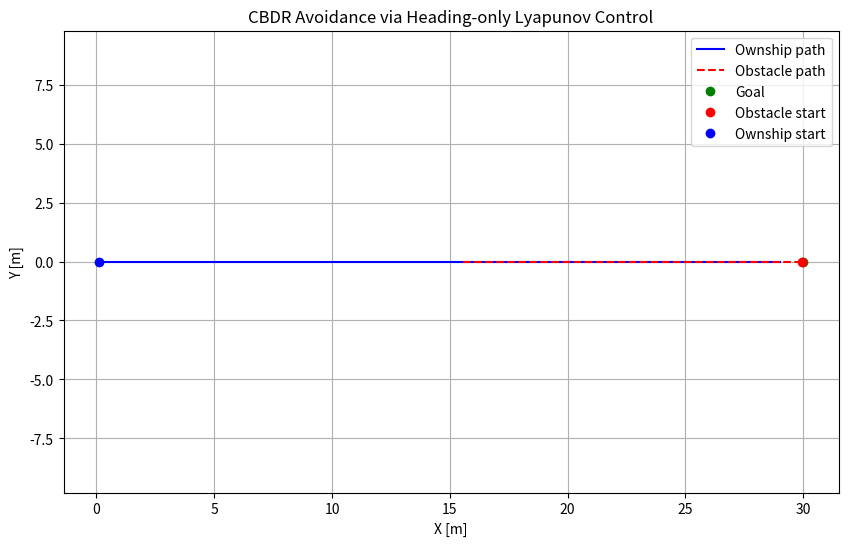

Python code for this plot:
import numpy as np
import matplotlib.pyplot as plt

def arctan2_angle(y, x):
    return np.arctan2(y, x)

def wrap_to_pi(angle):
    return (angle + np.pi) % (2 * np.pi) - np.pi

def compute_bearing(p_A, p_B):
    r = p_B - p_A
    return np.arctan2(r[1], r[0])

def compute_angular_diameter(p_A, p_B, obstacle_size):
    r = np.linalg.norm(p_B - p_A)
    return 2 * np.arctan2(obstacle_size / 2, r)

def compute_bearing_rate(p_A, v_A, p_B, v_B):
    r = p_B - p_A
    v_rel = v_B - v_A
    r2 = np.dot(r, r)
    return (r[0] * v_rel[1] - r[1] * v_rel[0]) / r2

def compute_dthetadpsi(p_A, p_B, psi, v):
    r = p_B - p_A
    r_norm2 = np.dot(r, r)
    d = r[0] * np.sin(psi) - r[1] * np.cos(psi)
    return v * d / r_norm2

# Parameters
v = 1.0  # Ownship speed (fixed)
dt = 0.1
total_time = 60
steps = int(total_time / dt)

k1 = 1.5  # goal tracking gain
k2 = 3.0  # avoidance gain
c = 5.0
delta_min = np.radians(5)  # angular diameter threshold
obstacle_size = 2.0  # meters

# Initial states
p_A = np.array([0.0, 0.0])
psi = np.radians(0.0)

p_G = np.array([30.0, 0.0])  # goal
p_B = np.array([30.0, 0.0])   # Same as goal point
v_B = np.array([-0.5, 0.0])   # Facing ownship


trajectory = []
obstacle_path = []

for t in range(steps):
    # Ownship velocity
    v_A = v * np.array([np.cos(psi), np.sin(psi)])

    # Goal tracking
    theta_G = compute_bearing(p_A, p_G)
    theta = compute_bearing(p_A, p_B)
    delta = compute_angular_diameter(p_A, p_B, obstacle_size)
    dot_theta = compute_bearing_rate(p_A, v_A, p_B, v_B)
    dtheta_dpsi = compute_dthetadpsi(p_A, p_B, psi, v)

    # Avoidance gain function
    alpha = np.tanh(c * (delta - delta_min)) if delta > delta_min else 0.0

    # Lyapunov-based control
    u_psi = -k1 * wrap_to_pi(psi - theta_G) - k2 * alpha * dot_theta * dtheta_dpsi

    # Integrate heading
    psi += u_psi * dt
    psi = wrap_to_pi(psi)

    # Update positions
    p_A = p_A + v * np.array([np.cos(psi), np.sin(psi)]) * dt
    p_B = p_B + v_B * dt

    # Record trajectory
    trajectory.append(p_A.copy())
    obstacle_path.append(p_B.copy())

    # Stop if goal is reached
    if np.linalg.norm(p_A - p_G) < 1.0:
        print(f"✅ Goal reached at t = {t*dt:.1f}s")
        break

# Visualization
trajectory = np.array(trajectory)
obstacle_path = np.array(obstacle_path)

plt.figure(figsize=(10, 6))
plt.plot(trajectory[:, 0], trajectory[:, 1], 'b-', label='Ownship path')
plt.plot(obstacle_path[:, 0], obstacle_path[:, 1], 'r--', label='Obstacle path')
plt.plot(p_G[0], p_G[1], 'go', label='Goal')
plt.plot(obstacle_path[0, 0], obstacle_path[0, 1], 'ro', label='Obstacle start')
plt.plot(trajectory[0, 0], trajectory[0, 1], 'bo', label='Ownship start')
plt.xlabel("X [m]")
plt.ylabel("Y [m]")
plt.axis("equal")
plt.grid(True)
plt.legend()
plt.title("CBDR Avoidance via Heading-only Lyapunov Control")
plt.show()
